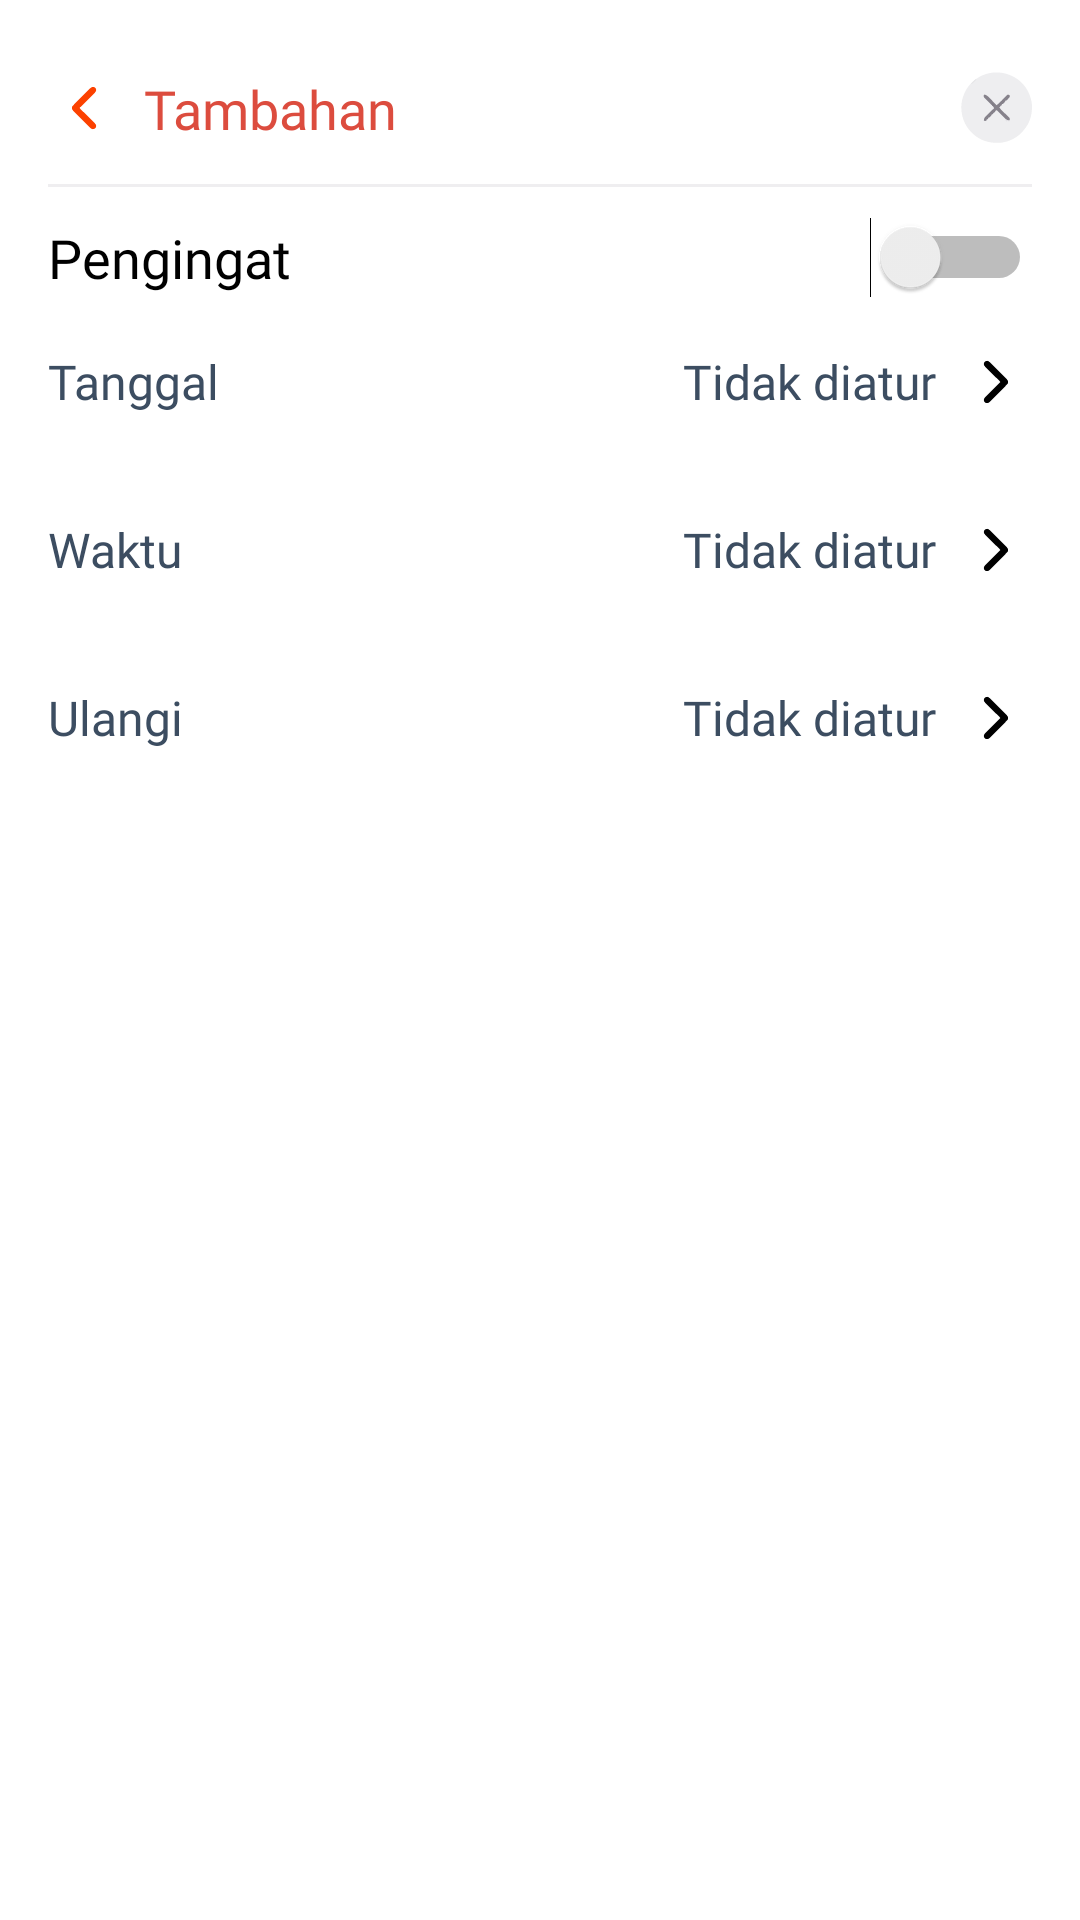

Write the Android layout XML for this screen, with the resource values it uses.
<!-- AndroidManifest.xml: application theme Theme.TaskApp -->
<!-- res/layout/fragment_pengingat_bottom_sheet.xml -->
<?xml version="1.0" encoding="utf-8"?>
<androidx.constraintlayout.widget.ConstraintLayout xmlns:android="http://schemas.android.com/apk/res/android"
    xmlns:app="http://schemas.android.com/apk/res-auto"
    android:layout_width="match_parent"
    android:layout_height="wrap_content"
    android:background="@color/white"
    android:padding="16dp">

    
    <LinearLayout
        android:id="@+id/app_bar"
        android:layout_width="match_parent"
        android:layout_height="wrap_content"
        android:gravity="center_vertical"
        android:orientation="horizontal"
        android:paddingTop="8dp"
        android:paddingBottom="8dp"
        app:layout_constraintEnd_toEndOf="parent"
        app:layout_constraintStart_toStartOf="parent"
        app:layout_constraintTop_toTopOf="parent">

        <ImageView
            android:id="@+id/back_button"
            android:layout_width="wrap_content"
            android:layout_height="wrap_content"
            android:layout_marginEnd="8dp"
            android:src="@drawable/ic_arrow_left"

            />

        <TextView
            android:id="@+id/title_text"
            android:layout_width="0dp"
            android:layout_height="wrap_content"
            android:layout_weight="1"
            android:fontFamily="@font/poppins_medium"
            android:gravity="center_vertical"
            android:text="Tambahan"
            android:textColor="@color/red_button"
            android:textSize="18sp" />

        <ImageView
            android:id="@+id/close_button"
            android:layout_width="wrap_content"
            android:layout_height="wrap_content"
            android:src="@drawable/ic_close"
            />
    </LinearLayout>

    
    <View
        android:layout_width="match_parent"
        android:layout_height="1dp"
        android:layout_marginTop="5dp"
        android:background="@color/garis_hapus"
        app:layout_constraintEnd_toEndOf="parent"
        app:layout_constraintStart_toStartOf="parent"
        app:layout_constraintTop_toBottomOf="@id/app_bar" />

    
    <LinearLayout
        android:id="@+id/linear_pengingat"
        android:layout_width="match_parent"
        android:layout_height="wrap_content"
        android:gravity="center_vertical"
        android:orientation="horizontal"
        android:paddingTop="16dp"
        app:layout_constraintEnd_toEndOf="parent"
        app:layout_constraintStart_toStartOf="parent"
        app:layout_constraintTop_toBottomOf="@id/app_bar">

        <TextView
            android:id="@+id/text_pengingat"
            android:layout_width="0dp"
            android:layout_height="wrap_content"
            android:layout_weight="1"
            android:fontFamily="@font/poppins_medium"
            android:text="Pengingat"
            android:textColor="@color/black"
            android:textSize="18sp" />

        <Switch
            android:id="@+id/switch_pengingat"
            android:layout_width="wrap_content"
            android:layout_height="wrap_content"
            android:checked="false" />
    </LinearLayout>

    
    <LinearLayout
        android:id="@+id/linear_tanggal"
        android:layout_width="match_parent"
        android:layout_height="wrap_content"
        android:gravity="center_vertical"
        android:orientation="horizontal"
        android:paddingTop="16dp"
        android:paddingBottom="16dp"
        app:layout_constraintEnd_toEndOf="parent"
        app:layout_constraintStart_toStartOf="parent"
        app:layout_constraintTop_toBottomOf="@id/linear_pengingat">

        <TextView
            android:id="@+id/text_tanggal"
            android:layout_width="0dp"
            android:layout_height="wrap_content"
            android:layout_weight="1"
            android:fontFamily="@font/poppins_medium"
            android:text="Tanggal"
            android:textColor="@color/gray_text"
            android:textSize="16sp" />

        <TextView
            android:id="@+id/status_tanggal"
            android:layout_width="wrap_content"
            android:layout_height="wrap_content"
            android:fontFamily="@font/poppins_medium"
            android:text="Tidak diatur"
            android:textColor="@color/gray_text"
            android:textSize="16sp" />

        <ImageView
            android:layout_width="24dp"
            android:layout_height="24dp"
            android:layout_marginStart="8dp"
            android:src="@drawable/ic_arrow_right" />
    </LinearLayout>

    <LinearLayout
        android:id="@+id/linear_waktu"
        android:layout_width="match_parent"
        android:layout_height="wrap_content"
        android:gravity="center_vertical"
        android:orientation="horizontal"
        android:paddingTop="16dp"
        android:paddingBottom="16dp"
        app:layout_constraintEnd_toEndOf="parent"
        app:layout_constraintStart_toStartOf="parent"
        app:layout_constraintTop_toBottomOf="@id/linear_tanggal">

        <TextView
            android:id="@+id/text_waktu"
            android:layout_width="0dp"
            android:layout_height="wrap_content"
            android:layout_weight="1"
            android:fontFamily="@font/poppins_medium"
            android:text="Waktu"
            android:textColor="@color/gray_text"
            android:textSize="16sp" />

        <TextView
            android:id="@+id/status_waktu"
            android:layout_width="wrap_content"
            android:layout_height="wrap_content"
            android:fontFamily="@font/poppins_medium"
            android:text="Tidak diatur"
            android:textColor="@color/gray_text"
            android:textSize="16sp" />

        <ImageView
            android:layout_width="24dp"
            android:layout_height="24dp"
            android:layout_marginStart="8dp"
            android:src="@drawable/ic_arrow_right" />
    </LinearLayout>

    <LinearLayout
        android:id="@+id/linear_ulangi"
        android:layout_width="match_parent"
        android:layout_height="wrap_content"
        android:gravity="center_vertical"
        android:orientation="horizontal"
        android:paddingTop="16dp"
        android:paddingBottom="16dp"
        app:layout_constraintEnd_toEndOf="parent"
        app:layout_constraintStart_toStartOf="parent"
        app:layout_constraintTop_toBottomOf="@id/linear_waktu">

        <TextView
            android:id="@+id/text_ulangi"
            android:layout_width="0dp"
            android:layout_height="wrap_content"
            android:layout_weight="1"
            android:fontFamily="@font/poppins_medium"
            android:text="Ulangi"
            android:textColor="@color/gray_text"
            android:textSize="16sp" />

        <TextView
            android:id="@+id/status_ulangi"
            android:layout_width="wrap_content"
            android:layout_height="wrap_content"
            android:fontFamily="@font/poppins_medium"
            android:text="Tidak diatur"
            android:textColor="@color/gray_text"
            android:textSize="16sp" />

        <ImageView
            android:layout_width="24dp"
            android:layout_height="24dp"
            android:layout_marginStart="8dp"
            android:src="@drawable/ic_arrow_right" />
    </LinearLayout>

</androidx.constraintlayout.widget.ConstraintLayout>
<!-- resources referenced by this layout -->
<resources>
  <color name="black">#FF000000</color>
  <color name="garis_hapus">#efeef0</color>
  <color name="gray_text">#3c4d61</color>
  <color name="red_button">#dc4c3e</color>
  <color name="white">#FFFFFFFF</color>
  <!-- drawable ic_arrow_left: vector/xml drawable (drawable, 2226 chars, omitted) -->
  <!-- drawable ic_arrow_right: vector/xml drawable (drawable, 2267 chars, omitted) -->
  <!-- drawable ic_close: vector/xml drawable (drawable, 3614 chars, omitted) -->
  <style name="Theme.TaskApp" parent="Base.Theme.TaskApp" />
  <style name="Base.Theme.TaskApp" parent="Theme.Material3.Light.NoActionBar">
          
          
          <item name="android:windowBackground">@android:color/white</item>
          <item name="colorPrimary">@color/white</item>
          <item name="colorPrimaryVariant">@color/white</item>
          <item name="colorOnPrimary">@color/black</item>
      </style>
</resources>
